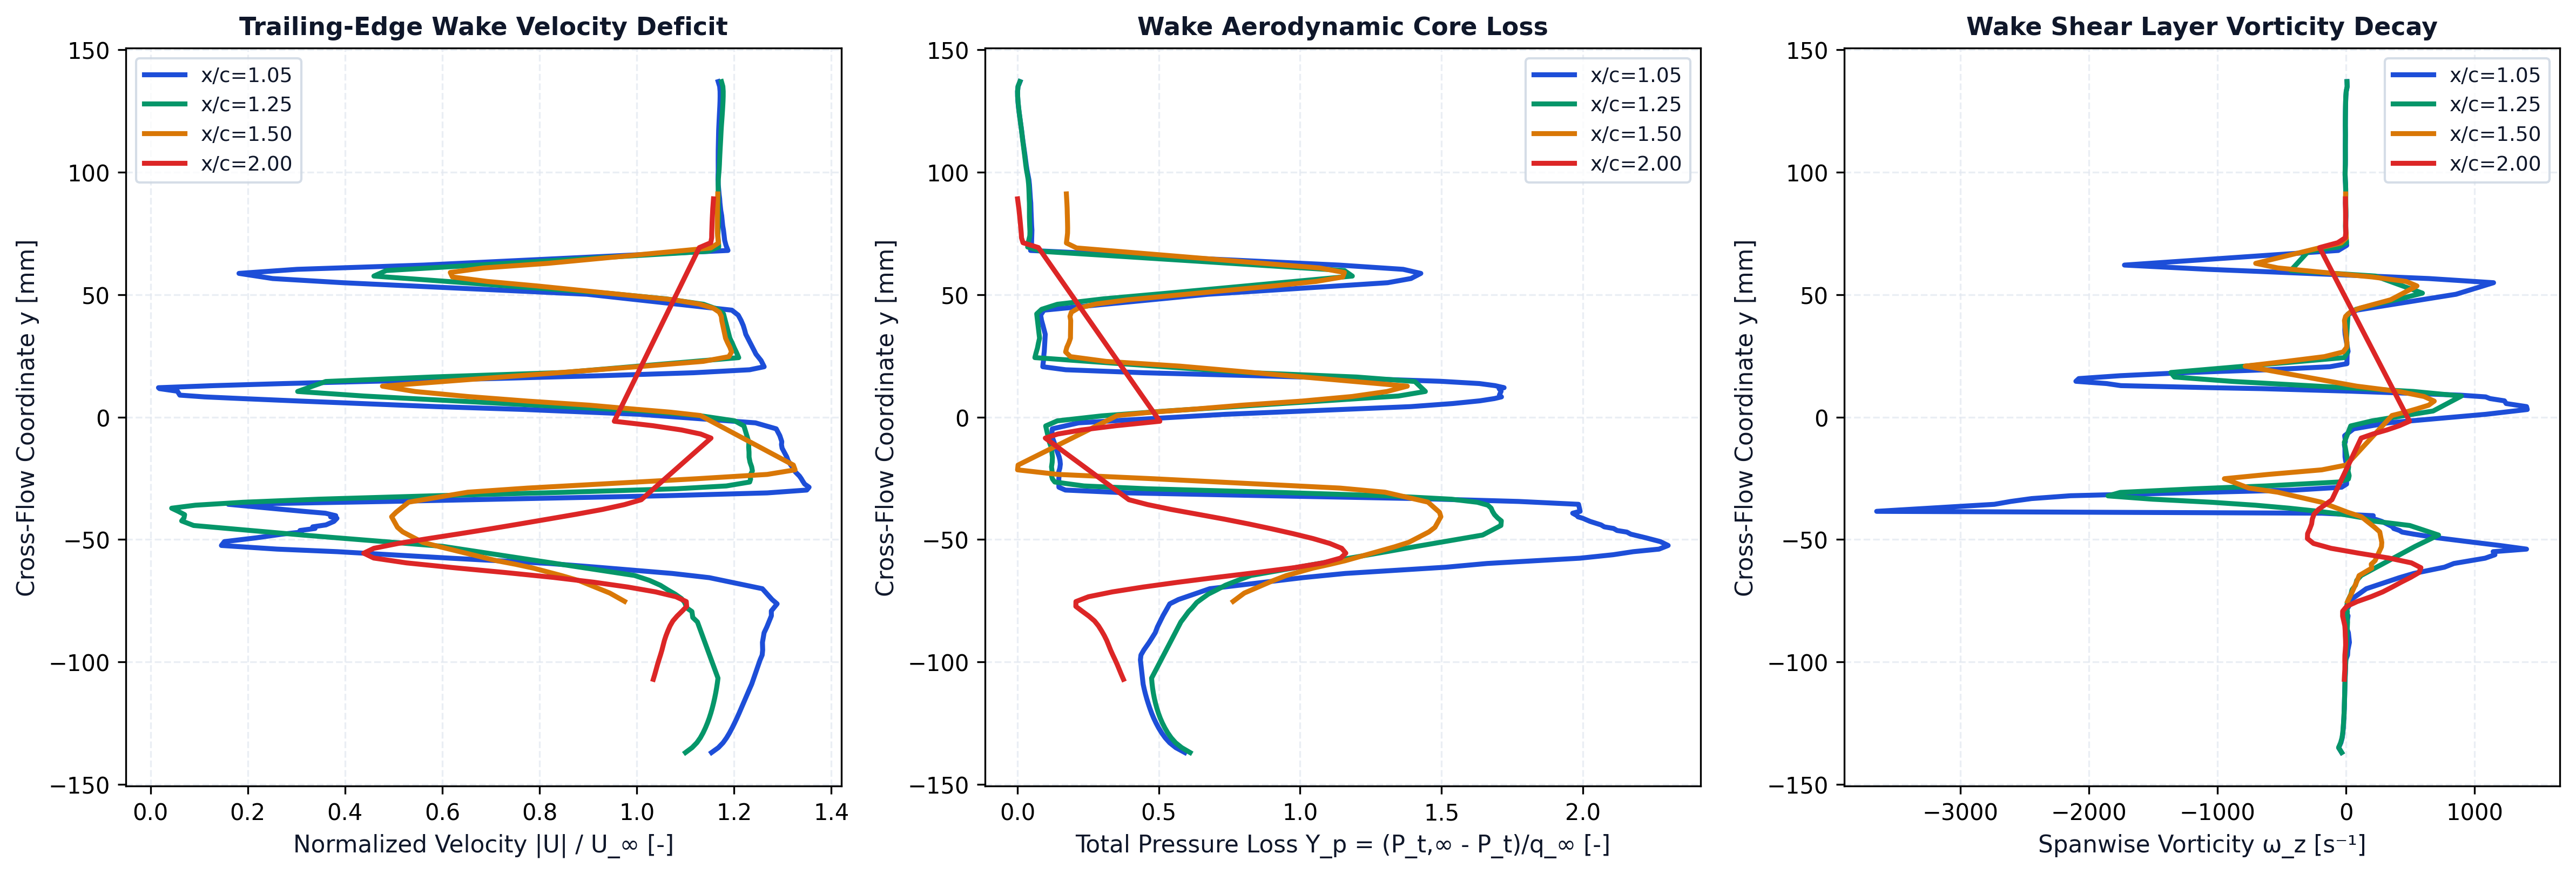

The file beside this chart, header and first rows:
station_x_c, station_label, x, y, u, v, u_mag, u_deficit, vorticity, total_pressure, total_pressure_loss, temperature
1.05, x/c=1.05, 0.1051, -0.137, 11.54, 0.02401, 11.54, 0, -34.34, 46.4, 0.2425, 293.2
1.05, x/c=1.05, 0.105, -0.135, 11.68, 0.07472, 11.68, 0, -57.6, 48.35, 0.2106, 293.2
1.05, x/c=1.05, 0.105, -0.133, 11.77, 0.1257, 11.77, 0, -39.88, 49.68, 0.1888, 293.2
1.05, x/c=1.05, 0.105, -0.131, 11.84, 0.1754, 11.85, 0, -29.93, 50.64, 0.1732, 293.2
1.05, x/c=1.05, 0.105, -0.129, 11.9, 0.227, 11.91, 0, -24.69, 51.4, 0.1607, 293.1
1.05, x/c=1.05, 0.1049, -0.127, 11.96, 0.2778, 11.96, 0, -21.35, 52.06, 0.1501, 293.1
1.05, x/c=1.05, 0.1049, -0.125, 12.01, 0.3306, 12.01, 0, -18.92, 52.62, 0.1408, 293.1
1.05, x/c=1.05, 0.1048, -0.123, 12.05, 0.3834, 12.06, 0, -16.91, 53.13, 0.1326, 293.1
1.05, x/c=1.05, 0.1048, -0.121, 12.09, 0.4377, 12.1, 0, -14.98, 53.58, 0.1253, 293.1
1.05, x/c=1.05, 0.1047, -0.119, 12.14, 0.4929, 12.15, 0, -13.49, 53.97, 0.1189, 293.1
1.05, x/c=1.05, 0.1047, -0.117, 12.18, 0.5501, 12.19, 0, -12.57, 54.32, 0.1132, 293.1
1.05, x/c=1.05, 0.1046, -0.115, 12.22, 0.6089, 12.23, 0, -11.61, 54.65, 0.1078, 293.1
1.05, x/c=1.05, 0.1046, -0.113, 12.26, 0.6698, 12.28, 0, -10.47, 54.94, 0.103, 293.1
1.05, x/c=1.05, 0.1045, -0.111, 12.3, 0.7326, 12.32, 0, -9.436, 55.2, 0.09876, 293.1
1.05, x/c=1.05, 0.1044, -0.109, 12.34, 0.7981, 12.36, 0, -8.658, 55.43, 0.095, 293.1
1.05, x/c=1.05, 0.1056, -0.09912, 12.48, 1.201, 12.54, 0, -2.002, 56.03, 0.08526, 293.1
1.05, x/c=1.05, 0.1053, -0.09715, 12.51, 1.289, 12.58, 0, 11.98, 55.91, 0.08726, 293.1
1.05, x/c=1.05, 0.1049, -0.09509, 12.51, 1.393, 12.59, 0, 14.24, 55.28, 0.09748, 293.1
1.05, x/c=1.05, 0.105, -0.09199, 12.49, 1.539, 12.58, 0, 26.3, 54.13, 0.1163, 293.1
1.05, x/c=1.05, 0.1048, -0.08806, 12.49, 1.802, 12.62, 0, 18.24, 52.82, 0.1377, 293.1
1.05, x/c=1.05, 0.1049, -0.0857, 12.52, 2, 12.67, 0, 2.838, 52.34, 0.1455, 293.1
1.05, x/c=1.05, 0.1047, -0.08114, 12.55, 2.37, 12.77, 0, 15.72, 51.14, 0.1651, 293.1
1.05, x/c=1.05, 0.1054, -0.07916, 12.5, 2.594, 12.77, 0, -2.055, 50.54, 0.1749, 293.1
1.05, x/c=1.05, 0.1045, -0.07626, 12.56, 2.894, 12.89, 0, 33.2, 49.67, 0.1891, 293.1
1.05, x/c=1.05, 0.1053, -0.07449, 12.4, 3.107, 12.78, 0, 39.91, 47.78, 0.2199, 293.1
1.05, x/c=1.05, 0.1049, -0.07007, 12.04, 3.66, 12.58, 0, 157.5, 40.98, 0.3309, 293.1
1.05, x/c=1.05, 0.1046, -0.06556, 10.76, 4.035, 11.49, 0, 415.1, 20.86, 0.6594, 293.1
1.05, x/c=1.05, 0.1054, -0.06383, 9.929, 4.06, 10.73, 0, 527.1, 11.61, 0.8104, 293.1
1.05, x/c=1.05, 0.1046, -0.06128, 8.31, 3.89, 9.176, 0.8242, 765.2, -10.26, 1.167, 293.3
1.05, x/c=1.05, 0.1054, -0.05977, 7.292, 3.746, 8.198, 1.802, 838.7, -19.1, 1.312, 293.4
1.05, x/c=1.05, 0.1045, -0.05761, 5.252, 3.246, 6.174, 3.826, 1081, -39.24, 1.641, 293.7
1.05, x/c=1.05, 0.105, -0.0562, 4.003, 2.88, 4.931, 5.069, 1158, -46.44, 1.758, 293.7
1.05, x/c=1.05, 0.1052, -0.05495, 2.92, 2.489, 3.837, 6.163, 1144, -50.82, 1.83, 293.8
1.05, x/c=1.05, 0.1046, -0.05391, 1.632, 2.03, 2.605, 7.395, 1403, -56.39, 1.921, 293.8
1.05, x/c=1.05, 0.1048, -0.05242, 0.04093, 1.458, 1.458, 8.542, 1194, -58.38, 1.953, 293.8
1.05, x/c=1.05, 0.1049, -0.05085, -1.231, 0.8933, 1.521, 8.479, 947.7, -56.69, 1.926, 293.8
1.05, x/c=1.05, 0.1051, -0.0493, -2.127, 0.4449, 2.173, 7.827, 711.2, -53.56, 1.874, 293.7
1.05, x/c=1.05, 0.1052, -0.04779, -2.708, 0.1072, 2.71, 7.29, 526.4, -50.26, 1.821, 293.7
1.05, x/c=1.05, 0.1044, -0.04695, -3.095, -0.2156, 3.102, 6.898, 435.6, -49.43, 1.807, 293.6
1.05, x/c=1.05, 0.1054, -0.0463, -3.072, -0.1445, 3.075, 6.925, 415.2, -47.29, 1.772, 293.6
1.05, x/c=1.05, 0.1046, -0.04548, -3.356, -0.4389, 3.385, 6.615, 370.6, -46.54, 1.76, 293.6
1.05, x/c=1.05, 0.1055, -0.04482, -3.318, -0.3489, 3.336, 6.664, 363.3, -44.53, 1.727, 293.5
1.05, x/c=1.05, 0.1047, -0.04402, -3.551, -0.632, 3.607, 6.393, 333.3, -43.83, 1.716, 293.5
1.05, x/c=1.05, 0.1048, -0.0426, -3.684, -0.8084, 3.772, 6.228, 278.6, -41.45, 1.677, 293.4
1.05, x/c=1.05, 0.1048, -0.04131, -3.708, -0.977, 3.835, 6.165, 203.8, -39.85, 1.651, 293.4
1.05, x/c=1.05, 0.1054, -0.04073, -3.594, -0.8981, 3.704, 6.296, 168.5, -38.82, 1.634, 293.3
1.05, x/c=1.05, 0.1048, -0.04026, -3.658, -1.066, 3.81, 6.19, 211.6, -38.65, 1.631, 293.3
1.05, x/c=1.05, 0.1054, -0.03924, -3.437, -1.057, 3.596, 6.404, -188.1, -37.68, 1.615, 293.4
1.05, x/c=1.05, 0.1049, -0.03848, -2.89, -1.237, 3.144, 6.856, -3650, -39.29, 1.642, 293.4
1.05, x/c=1.05, 0.1051, -0.03562, 1.601, 0.0127, 1.601, 8.399, -2735, -38.95, 1.636, 293.2
1.05, x/c=1.05, 0.105, -0.03444, 4.89, 0.2033, 4.895, 5.105, -2607, -25.94, 1.424, 293.2
1.05, x/c=1.05, 0.1049, -0.03328, 7.725, 0.4111, 7.736, 2.264, -2445, -3.936, 1.064, 293.1
1.05, x/c=1.05, 0.1048, -0.03211, 10.57, 0.7125, 10.59, 0, -2143, 28.39, 0.5365, 293
1.05, x/c=1.05, 0.1047, -0.03095, 12.65, 0.9869, 12.69, 0, -1272, 58.71, 0.04151, 293
1.05, x/c=1.05, 0.1046, -0.02979, 13.45, 1.123, 13.5, 0, -397, 72.28, -0.1801, 293
1.05, x/c=1.05, 0.1045, -0.02863, 13.49, 1.18, 13.54, 0, -34.39, 73.69, -0.2032, 293
1.05, x/c=1.05, 0.1055, -0.02735, 13.4, 1.189, 13.45, 0, 4.168, 73.7, -0.2033, 293
1.05, x/c=1.05, 0.1053, -0.02619, 13.36, 1.241, 13.41, 0, 3.934, 73.7, -0.2033, 293
1.05, x/c=1.05, 0.1052, -0.02506, 13.32, 1.287, 13.38, 0, 6.777, 73.71, -0.2035, 293
1.05, x/c=1.05, 0.105, -0.02403, 13.27, 1.346, 13.34, 0, -0.3655, 73.65, -0.2024, 293
... 300 more rows
